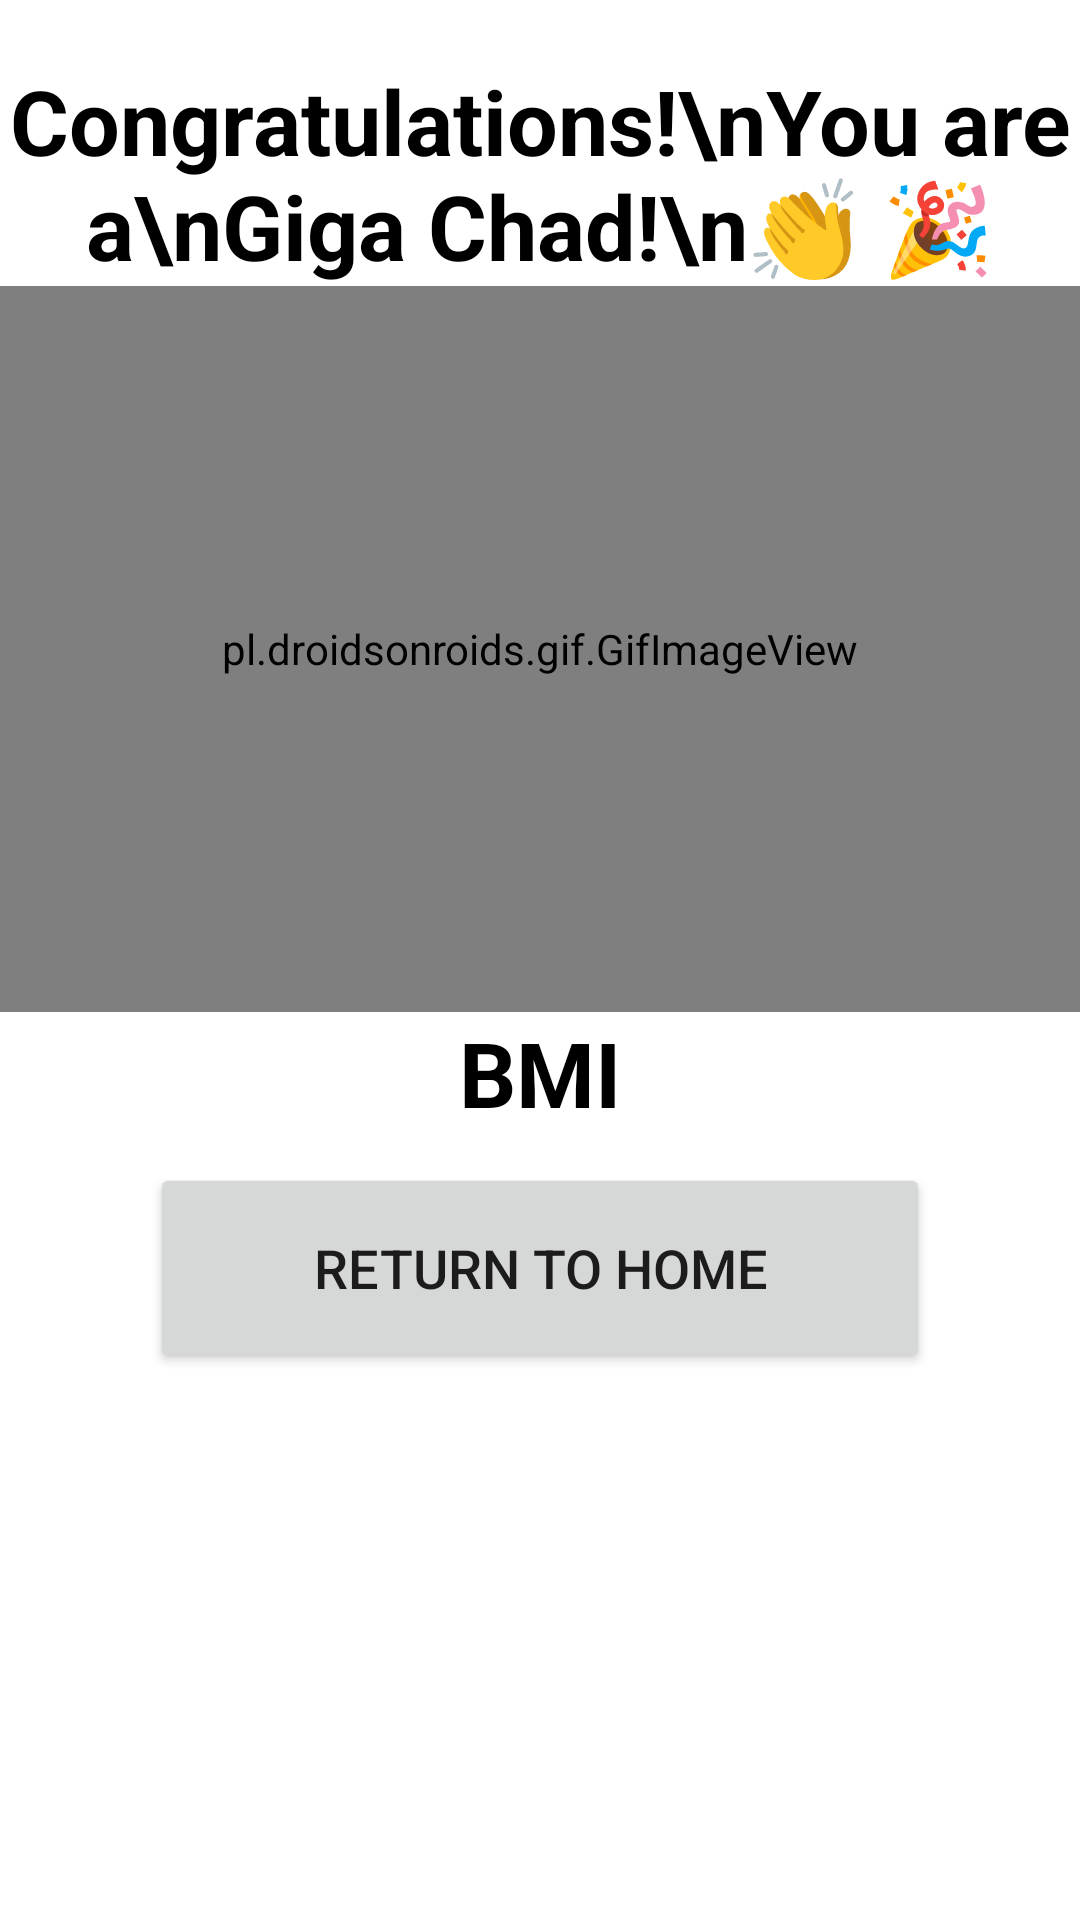

Android layout source for this screen:
<!-- AndroidManifest.xml: application theme Theme.MotuPatluApplication -->
<!-- res/layout/giga_chad_result.xml -->
<?xml version="1.0" encoding="utf-8"?>
<LinearLayout xmlns:android="http://schemas.android.com/apk/res/android"
    android:orientation="vertical"
    android:layout_width="match_parent"
    android:layout_height="match_parent">

    <TextView
        android:layout_width="match_parent"
        android:layout_height="wrap_content"
        android:textSize="30sp"
        android:textColor="@color/black"
        android:textStyle="bold"
        android:gravity="center"
        android:layout_marginTop="20dp"
        android:text="Congratulations!\nYou are a\nGiga Chad!\n👏 🎉"/>


    <pl.droidsonroids.gif.GifImageView
        android:layout_width="match_parent"
        android:layout_height="242dp"
        android:background="#fff"
        android:src="@drawable/gigachad" />

    <LinearLayout
        android:layout_width="match_parent"
        android:layout_height="wrap_content"
        android:orientation="horizontal">

        <TextView
            android:id="@+id/bmi"
            android:layout_width="match_parent"
            android:layout_height="match_parent"
            android:gravity="center"
            android:text="BMI"
            android:textSize="30dp"
            android:textStyle="bold"
            android:textColor="@color/black"/>

    </LinearLayout>

    <Button
        android:id="@+id/return_home"
        android:layout_width="match_parent"
        android:layout_height="70dp"
        android:layout_marginHorizontal="50dp"
        android:layout_marginTop="10dp"
        android:text="Return to Home"
        android:textSize="18dp"
        android:onClick="goBack"/>

</LinearLayout>
<!-- resources referenced by this layout -->
<resources>
  <style name="Theme.MotuPatluApplication" parent="Theme.MaterialComponents.DayNight.DarkActionBar">
          
          <item name="colorPrimary">@color/purple_500</item>
          <item name="colorPrimaryVariant">@color/purple_700</item>
          <item name="colorOnPrimary">@color/white</item>
          
          <item name="colorSecondary">@color/teal_200</item>
          <item name="colorSecondaryVariant">@color/teal_700</item>
          <item name="colorOnSecondary">@color/black</item>
          
          <item name="android:statusBarColor">?attr/colorPrimaryVariant</item>
          
      </style>
  <!-- not gathered from this repository: default colours our renderer supplied (Android Studio template values) -->
  <color name="purple_500">#FF6200EE</color>
  <color name="purple_700">#FF3700B3</color>
  <color name="teal_200">#FF03DAC5</color>
  <color name="teal_700">#FF018786</color>
  <color name="black">#FF000000</color>
  <color name="white">#FFFFFFFF</color>
</resources>
